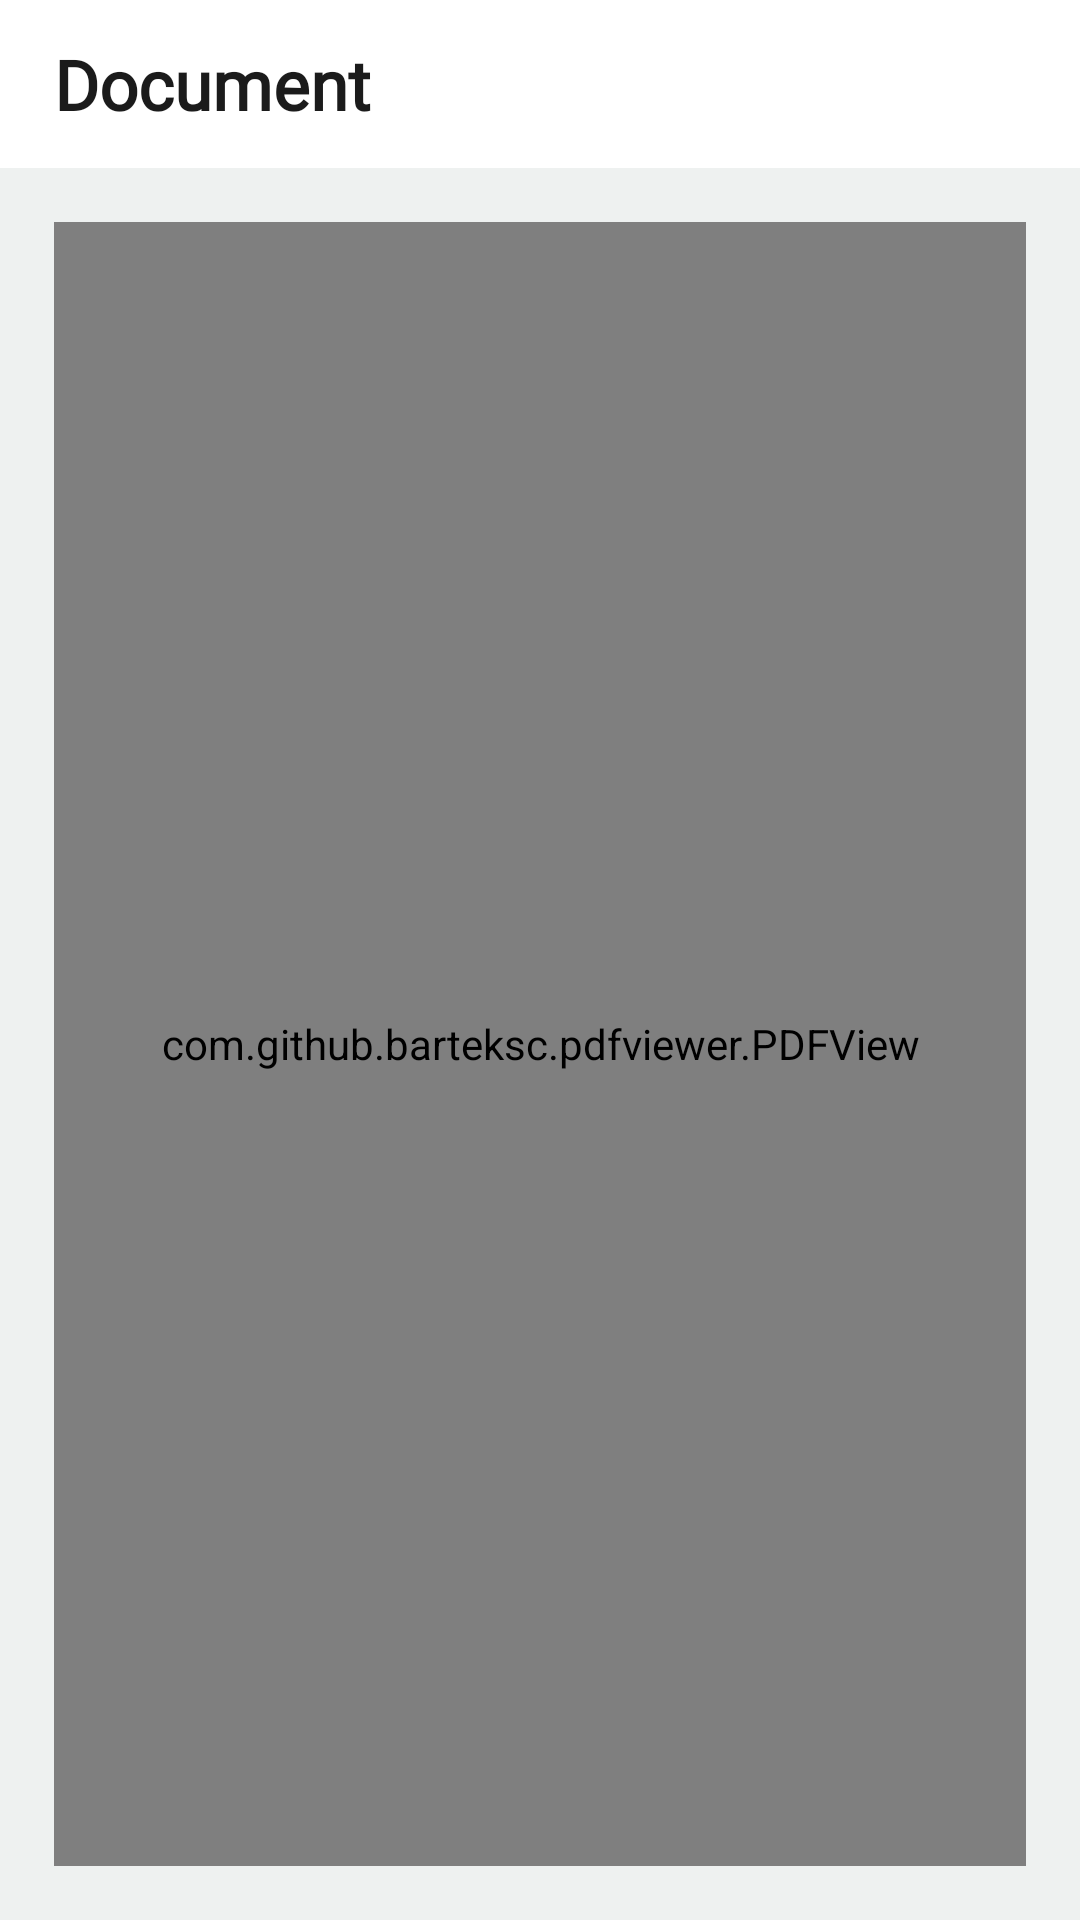

Produce the Android XML layout that renders to this screen, including the resource entries it uses.
<!-- AndroidManifest.xml: application theme AppTheme -->
<!-- res/layout/fragment_document.xml -->
<?xml version="1.0" encoding="utf-8"?>
<LinearLayout xmlns:android="http://schemas.android.com/apk/res/android"
    xmlns:tools="http://schemas.android.com/tools"
    android:layout_width="match_parent"
    android:layout_height="match_parent"
    android:orientation="vertical"
    android:clickable="true"
    android:focusable="true"
    android:background="@color/colorBackgroundRecycler"
    tools:context=".ui.documentVisor.DocumentFragment">
    <LinearLayout
        android:gravity="center_vertical"
        android:orientation="vertical"
        android:background="@color/colorWhite"
        android:paddingStart="@dimen/dimen_15"
        android:layout_width="match_parent"
        android:layout_height="?actionBarSize">
        <TextView
            android:layout_width="wrap_content"
            android:layout_height="wrap_content"
            android:text="@string/title_document"
            style="@style/h6" />
    </LinearLayout>

    <com.github.barteksc.pdfviewer.PDFView
        android:layout_margin="@dimen/dimen_15"
        android:background="@color/colorBackgroundRecycler"
        android:id="@+id/documentPDFViewer"
        android:layout_width="match_parent"
        android:layout_height="match_parent"/>
</LinearLayout>
<!-- resources referenced by this layout -->
<resources>
  <color name="colorBackgroundRecycler">#EEF1F0</color>
  <color name="colorWhite">#FFFFFF</color>
  <dimen name="dimen_15">15dp</dimen>
  <string name="title_document">Document</string>
  <style name="h6">
          <item name="android:layout_width">wrap_content</item>
          <item name="android:layout_height">wrap_content</item>
          <item name="android:textColor">@color/colorBlack</item>
          <item name="android:fontFamily">@font/work_sans_medium</item>
          <item name="android:textStyle">bold</item>
          <item name="android:textSize">@dimen/size_h6</item>
      </style>
  <style name="AppTheme" parent="Theme.MaterialComponents.Light.NoActionBar.Bridge">
          
          <item name="colorPrimary">@color/colorBlue</item>
          <item name="colorPrimaryDark">@color/colorBlue</item>
          <item name="colorAccent">@color/colorWhite</item>
      </style>
  <color name="colorBlack">#1B1B1B</color>
  <dimen name="size_h6">20sp</dimen>
  <color name="colorBlue">#1958D8</color>
</resources>
